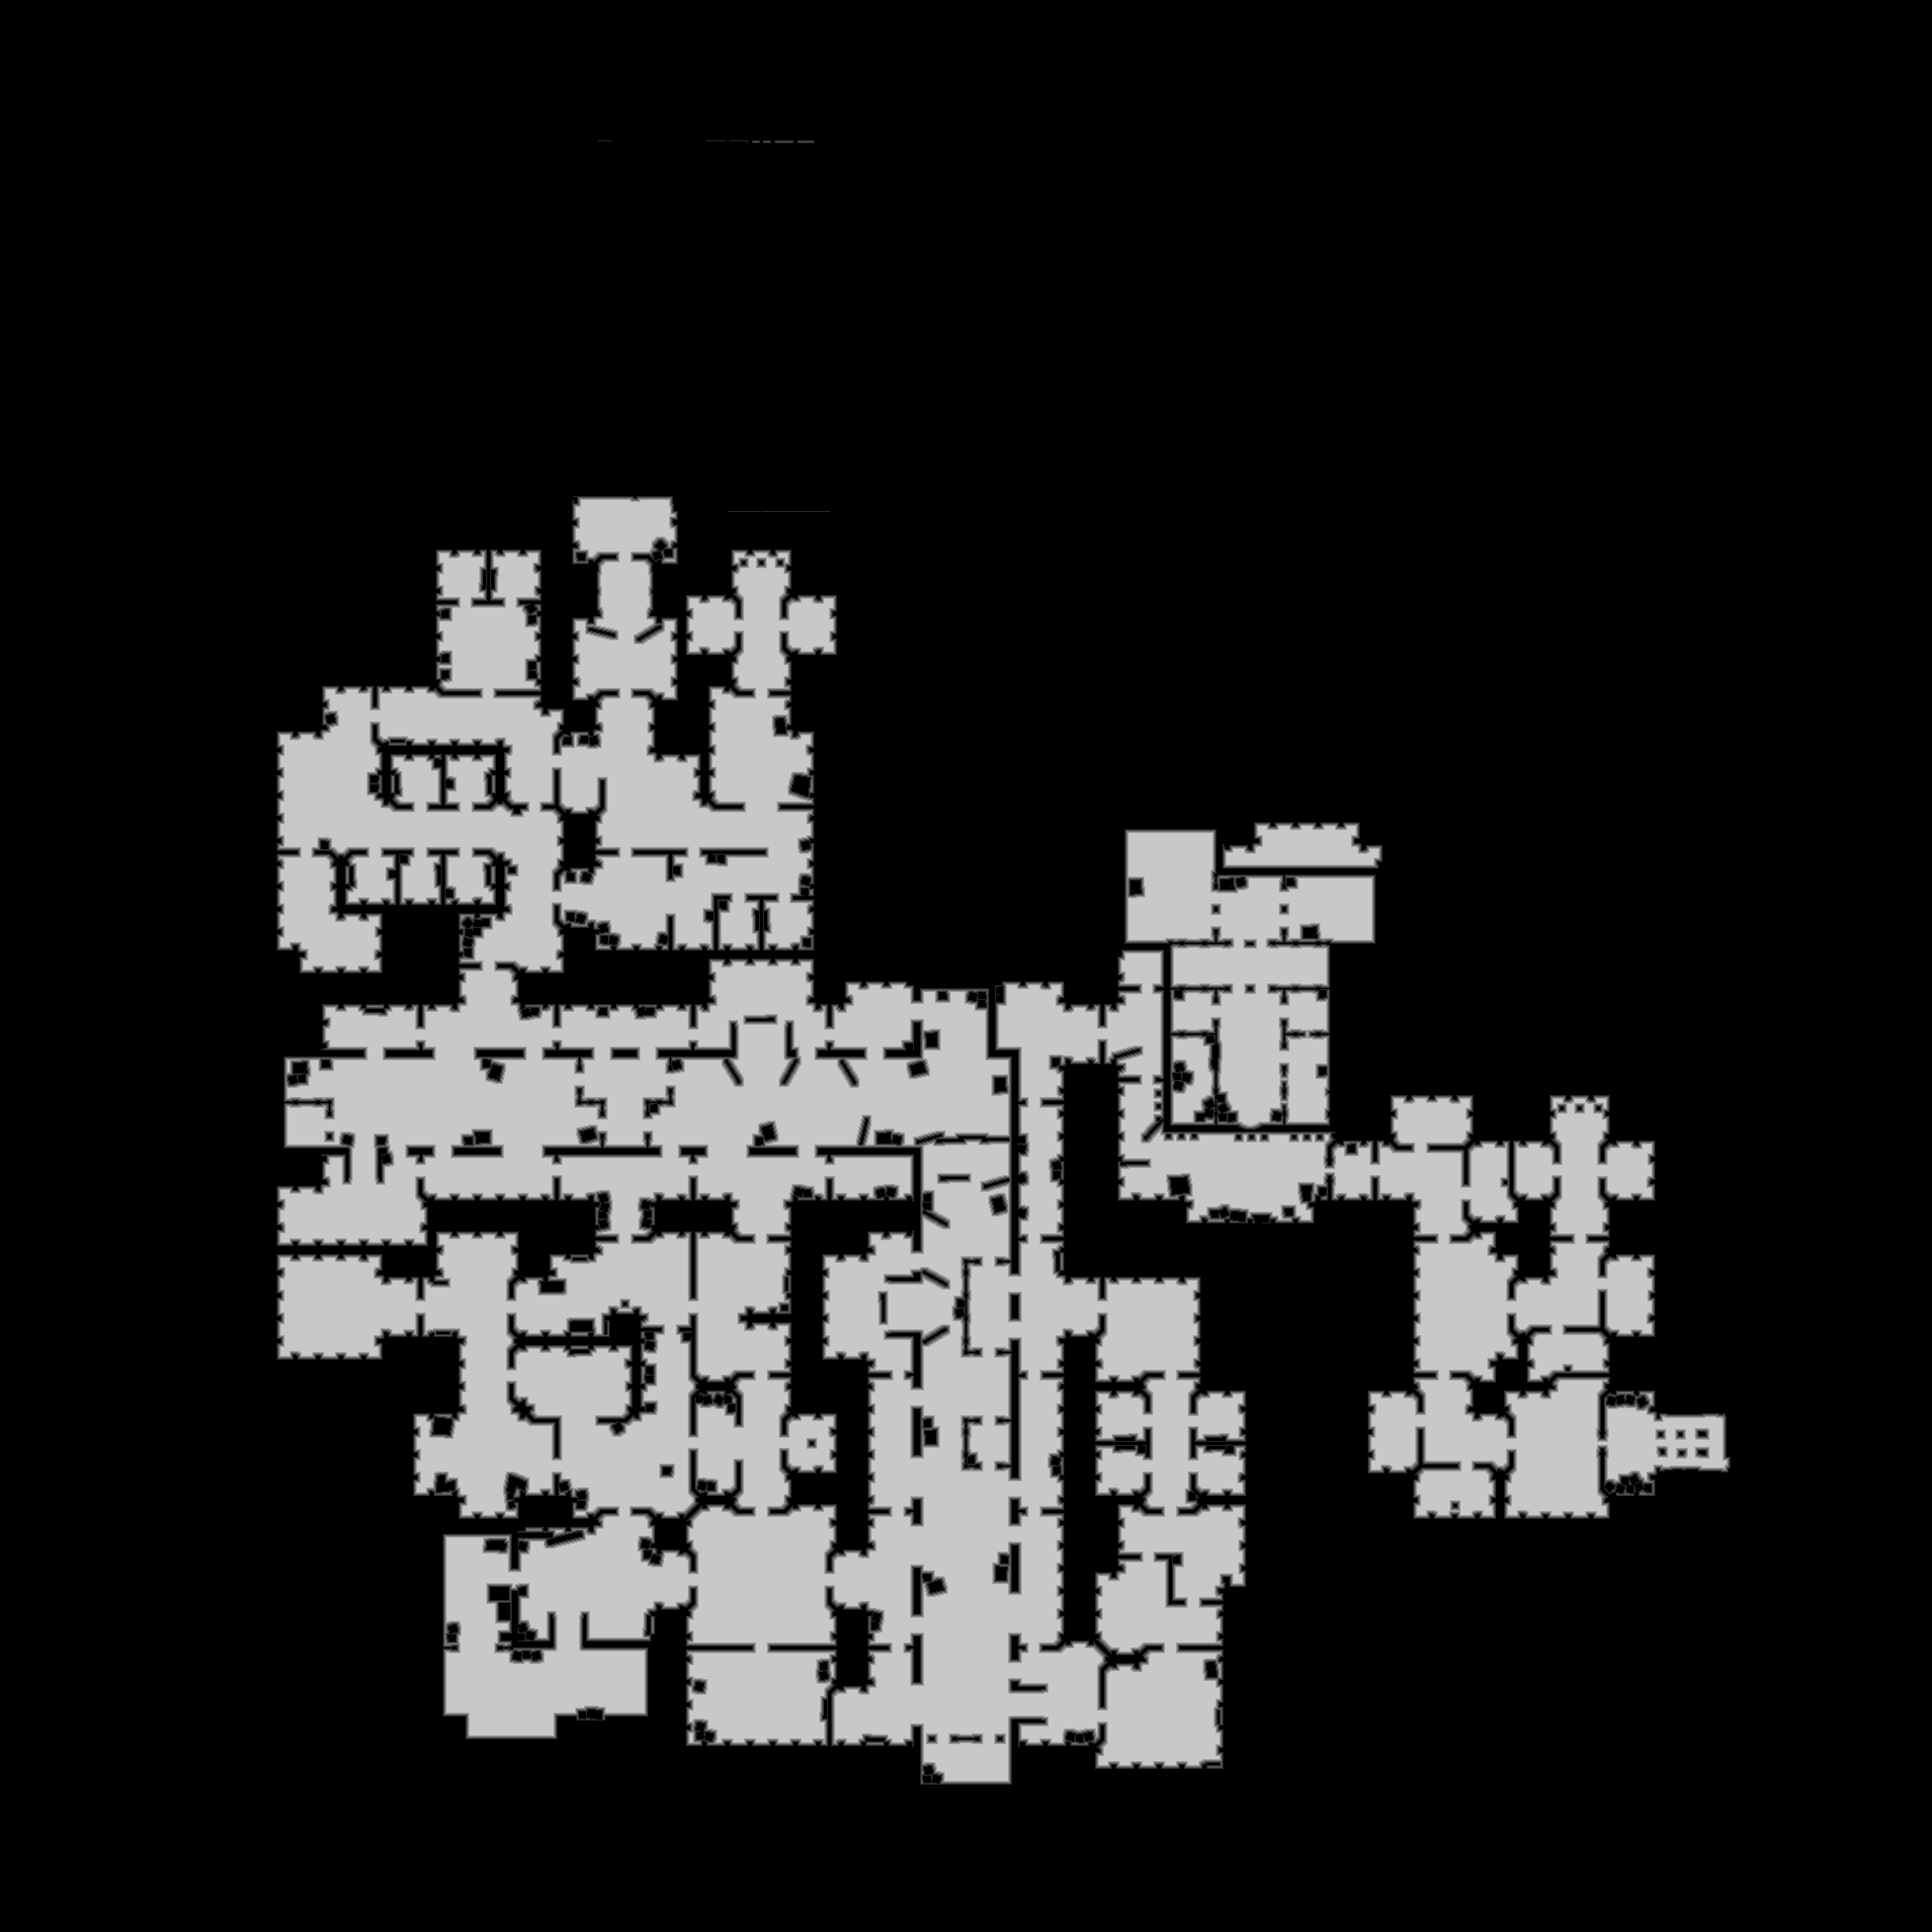

The table this chart was drawn from, first rows:
truth	truth_46498923bf0.tsv
layer	ranged
source	walk_1
read	2026-11-02 14:46:13
width	1955
height	1955
stride	978
base	0x464a4000000
origin	0x10b0010
score	0.8710
iou_melee	0.7384
iou_ranged	0.8710
nibble	0	2951111
nibble	1	53320
nibble	2	50987
nibble	3	48610
nibble	4	47170
nibble	5	670827
